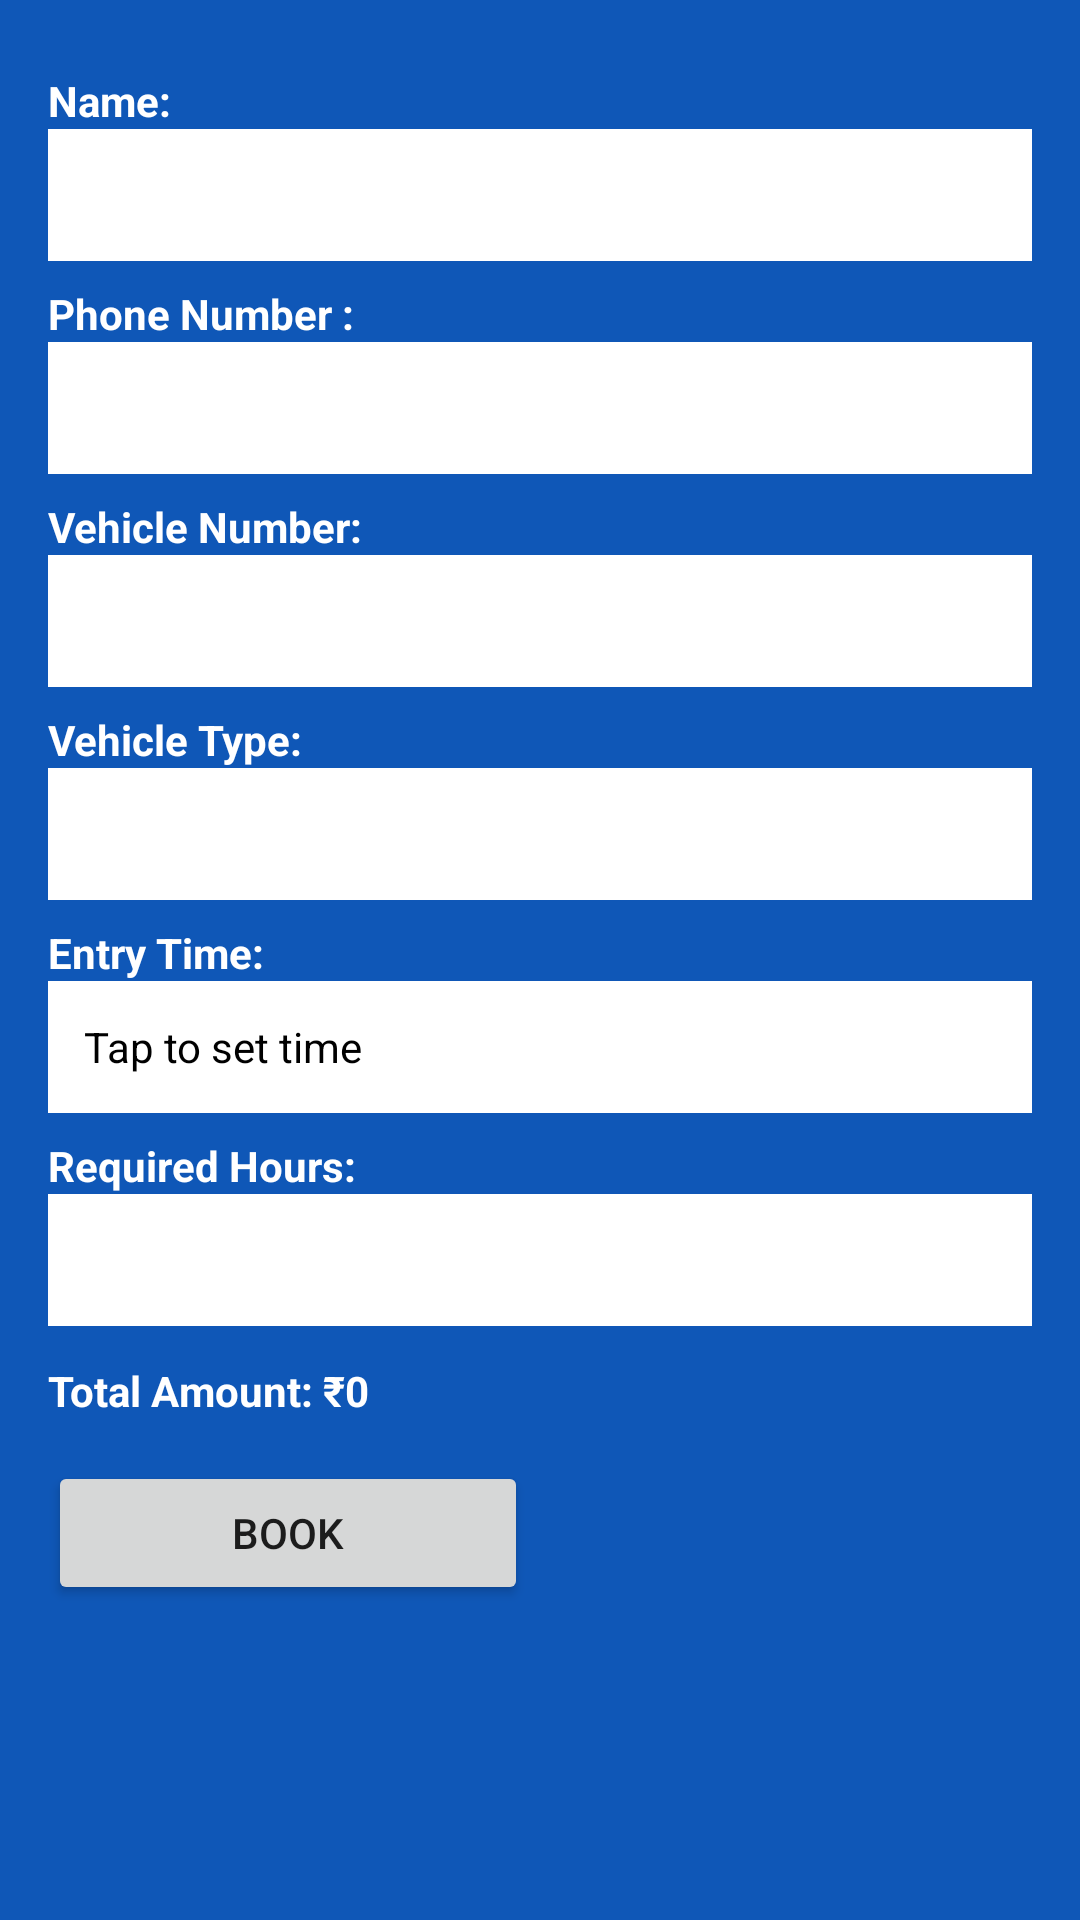

Produce the Android XML layout that renders to this screen, including the resource entries it uses.
<!-- AndroidManifest.xml: application theme Theme.ParkingSystem -->
<!-- res/layout/activity_book_slot.xml -->
<?xml version="1.0" encoding="utf-8"?>
<ScrollView xmlns:android="http://schemas.android.com/apk/res/android"
    android:background="@color/blue_primary"
    android:layout_width="match_parent"
    android:layout_height="match_parent">

    <LinearLayout android:padding="16dp" android:orientation="vertical" android:layout_width="match_parent" android:layout_height="wrap_content">
        <TextView android:text="@string/name" android:textColor="@android:color/white" android:textStyle="bold" android:layout_marginTop="8dp" android:layout_width="match_parent" android:layout_height="wrap_content"/>
        <EditText
            android:id="@+id/etName"
            android:layout_width="match_parent"
            android:layout_height="44dp"
            android:textColor="@android:color/black"
            android:background="@color/white" />

        <TextView android:text="@string/phone_number" android:textColor="@android:color/white" android:textStyle="bold" android:layout_marginTop="8dp" android:layout_width="match_parent" android:layout_height="wrap_content"/>
        <EditText android:id="@+id/etPhone" android:layout_width="match_parent" android:layout_height="44dp" android:inputType="phone" android:background="@color/white" android:textColor="@android:color/black"/>

        <TextView android:text="@string/vehicle_number" android:textColor="@android:color/white" android:textStyle="bold" android:layout_marginTop="8dp" android:layout_width="match_parent" android:layout_height="wrap_content"/>
        <EditText android:id="@+id/etVehicleNo" android:layout_width="match_parent" android:layout_height="44dp" android:background="@color/white" android:textColor="@android:color/black"/>

        <TextView android:text="@string/vehicle_type" android:textColor="@android:color/white" android:textStyle="bold" android:layout_marginTop="8dp" android:layout_width="match_parent" android:layout_height="wrap_content"/>
        <Spinner android:id="@+id/spinnerVehicleType" android:layout_width="match_parent" android:layout_height="44dp" android:background="@color/white"/>

        <TextView android:text="@string/entry_time" android:textColor="@android:color/white" android:textStyle="bold" android:layout_marginTop="8dp" android:layout_width="match_parent" android:layout_height="wrap_content"/>
        <TextView android:id="@+id/tvEntryTime" android:layout_width="match_parent" android:layout_height="44dp" android:background="@color/white" android:gravity="center_vertical" android:paddingLeft="12dp" android:text="@string/tap_to_set_time" android:textColor="@android:color/black"/>

        <TextView android:text="@string/required_hours" android:textColor="@android:color/white" android:textStyle="bold" android:layout_marginTop="8dp" android:layout_width="match_parent" android:layout_height="wrap_content"/>
        <EditText android:id="@+id/etRequiredHours" android:layout_width="match_parent" android:layout_height="44dp" android:inputType="number" android:background="@color/white" android:textColor="@android:color/black"/>

        <TextView android:id="@+id/tvTotalAmount" android:layout_marginTop="12dp" android:text="@string/total_amount" android:textColor="@android:color/white" android:textStyle="bold" android:layout_width="match_parent" android:layout_height="wrap_content"/>

        <Button android:id="@+id/btnBook" android:layout_marginTop="14dp" android:layout_width="160dp" android:layout_height="48dp" android:text="@string/book"/>
    </LinearLayout>
</ScrollView>
<!-- resources referenced by this layout -->
<resources>
  <color name="blue_primary">#0F57B7</color>
  <color name="white">#FFFFFF</color>
  <string name="book">Book</string>
  <string name="entry_time">Entry Time:</string>
  <string name="name">Name:</string>
  <string name="phone_number">Phone Number :</string>
  <string name="required_hours">Required Hours:</string>
  <string name="tap_to_set_time">Tap to set time</string>
  <string name="total_amount">Total Amount: ₹0</string>
  <string name="vehicle_number">Vehicle Number:</string>
  <string name="vehicle_type">Vehicle Type:</string>
  <style name="Theme.ParkingSystem" parent="Theme.MaterialComponents.DayNight.NoActionBar">
          <item name="colorPrimary">@color/blue_primary</item>
          <item name="colorPrimaryVariant">@color/blue_dark</item>
          <item name="android:statusBarColor">@color/blue_dark</item>
      </style>
  <color name="blue_dark">#0B4E9A</color>
</resources>
